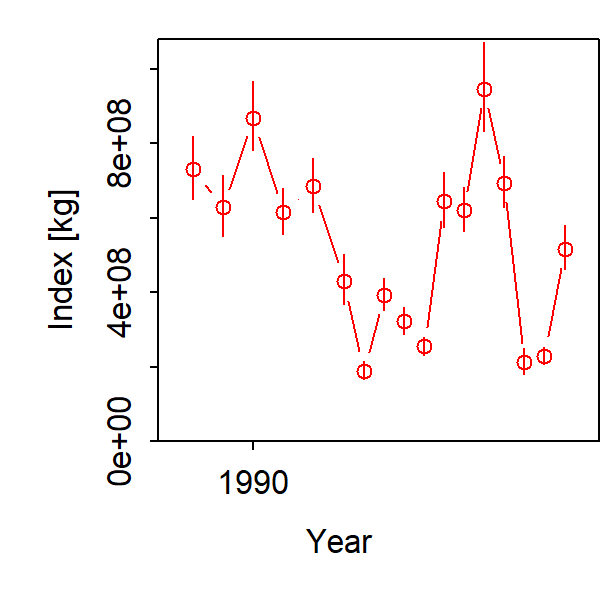

The data file committed next to this chart (first rows):
Category, Time, Stratum, Units, Estimate, Std. Error for Estimate, Std. Error for ln(Estimate)
1, 1984, Stratum_1, [kg], 729987973, 84491339, 0.1157
1, 1985, Stratum_1, [kg], 0, 0, 0
1, 1986, Stratum_1, [kg], 0, 0, 0
1, 1987, Stratum_1, [kg], 627349787, 81738678, 0.1303
1, 1988, Stratum_1, [kg], 0, 0, 0
1, 1989, Stratum_1, [kg], 0, 0, 0
1, 1990, Stratum_1, [kg], 868262820, 92953270, 0.1071
1, 1991, Stratum_1, [kg], 0, 0, 0
1, 1992, Stratum_1, [kg], 0, 0, 0
1, 1993, Stratum_1, [kg], 614579602, 61218147, 0.09961
1, 1994, Stratum_1, [kg], 0, 0, 0
1, 1995, Stratum_1, [kg], 0, 0, 0
1, 1996, Stratum_1, [kg], 683603535, 72103591, 0.1055
1, 1997, Stratum_1, [kg], 0, 0, 0
1, 1998, Stratum_1, [kg], 0, 0, 0
1, 1999, Stratum_1, [kg], 429232781, 67332093, 0.1569
1, 2000, Stratum_1, [kg], 0, 0, 0
1, 2001, Stratum_1, [kg], 189119965, 24957583, 0.132
1, 2002, Stratum_1, [kg], 0, 0, 0
1, 2003, Stratum_1, [kg], 392111860, 43881745, 0.1119
1, 2004, Stratum_1, [kg], 0, 0, 0
1, 2005, Stratum_1, [kg], 322105438, 35133898, 0.1091
1, 2006, Stratum_1, [kg], 0, 0, 0
1, 2007, Stratum_1, [kg], 254812280, 24524677, 0.09625
1, 2008, Stratum_1, [kg], 0, 0, 0
1, 2009, Stratum_1, [kg], 644464560, 72469877, 0.1124
1, 2010, Stratum_1, [kg], 0, 0, 0
1, 2011, Stratum_1, [kg], 619359614, 58857203, 0.09503
1, 2012, Stratum_1, [kg], 0, 0, 0
1, 2013, Stratum_1, [kg], 945312955, 119189605, 0.1261
1, 2014, Stratum_1, [kg], 0, 0, 0
1, 2015, Stratum_1, [kg], 693430666, 68866313, 0.09931
1, 2016, Stratum_1, [kg], 0, 0, 0
1, 2017, Stratum_1, [kg], 211464041, 35487869, 0.1678
1, 2018, Stratum_1, [kg], 0, 0, 0
1, 2019, Stratum_1, [kg], 229040811, 23288815, 0.1017
1, 2020, Stratum_1, [kg], 0, 0, 0
1, 2021, Stratum_1, [kg], 516637769, 58904278, 0.114
